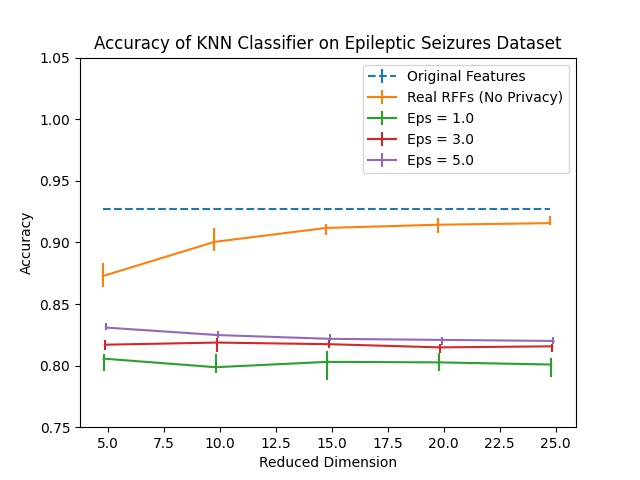

The table this chart was drawn from, first rows:
Dimension, RFF Real, RFF Real 25, RFF Real 75, Eps = 1.0, Eps = 1.0 25, Eps = 1.0 75, Eps = 2.0, Eps = 2.0 25, Eps = 2.0 75, Eps = 3.0, Eps = 3.0 25, Eps = 3.0 75, Eps = 4.0, Eps = 4.0 25, Eps = 4.0 75, Eps = 5.0, Eps = 5.0 25, Eps = 5.0 75, Original Features
5, 0.8726, 0.00913, 0.01043, 0.8057, 0.01043, 0.003478, 0.8091, 0.006522, 0.004348, 0.817, 0.003913, 0.003913, 0.827, 0.003913, 0.003913, 0.8309, 0.001739, 0.003913, 0.9274
10, 0.9004, 0.007391, 0.0113, 0.7987, 0.004783, 0.01087, 0.813, 0.004348, 0.003043, 0.8187, 0.007391, 0.003478, 0.8209, 0.006522, 0.003913, 0.8248, 0.002609, 0.003043, 0.9274
15, 0.9117, 0.005652, 0.003478, 0.803, 0.01435, 0.00913, 0.8135, 0.005217, 0.002609, 0.8174, 0.003478, 0.003478, 0.8204, 0.003913, 0.002609, 0.8217, 0.002174, 0.003913, 0.9274
20, 0.9143, 0.006522, 0.005217, 0.8026, 0.007391, 0.007826, 0.8074, 0.00913, 0.003913, 0.8148, 0.004348, 0.002609, 0.8178, 0.003478, 0.002174, 0.8209, 0.003913, 0.002609, 0.9274
25, 0.9157, 0.001304, 0.005652, 0.8009, 0.01, 0.005217, 0.81, 0.005217, 0.003478, 0.8157, 0.004348, 0.002174, 0.8183, 0.002174, 0.002174, 0.82, 0.002609, 0.003478, 0.9274
